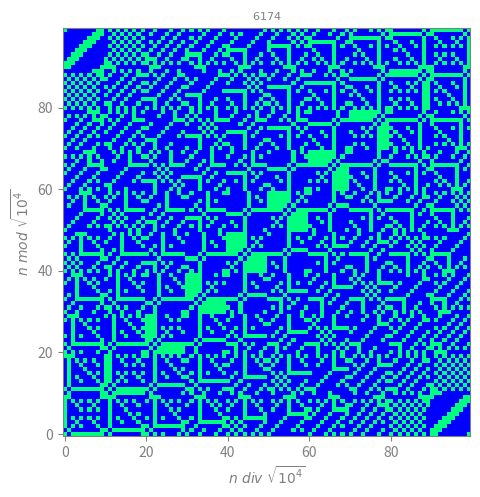

Source code (Python):
# Import Libraries
import numpy as np
import matplotlib.pyplot as plt
from matplotlib.colors import LinearSegmentedColormap

# Kaprekar function
def kaprekar(a):
    A=a
    itr=1
    while True:
        a=''.join(sorted(list('{:04d}'.format(a)),reverse=True))
        n1=int(a)
        n2=int(a[::-1])
        n=max(n1,n2)-min(n1,n2)
        if int(n)==6174 or itr>8:
            if itr>7:
                itr=0
            break
        a=n
        itr+=1
    return itr

# Define n
n=list(range(0,10000))
# Compute kaprekar values
val=[kaprekar(i) for i in n]
# Compute x and y positions
y=np.mod(range(10000),100)
x=np.floor(np.array(list(range(10000))))
# Create matrix
m=np.zeros([100,100])
n=0
for i in range(100):
    for j in range(100):
        m[int(x[i]),int(y[j])]=val[n]
        n+=1
# Define color for iteration number
colors = {
    0: (1, 1, 1),          
    1: (1, 6/7, 0),        
    2: (2/7, 1, 0),        
    3: (0, 1, 4/7),        
    4: (0, 4/7, 1),        
    5: (2/7, 0, 1),        
    6: (1, 0, 6/7),        
    7: (1, 0, 0)          
}
# Create custom map
map = [(i/7, colors[i]) for i in range(8)]
cmap = LinearSegmentedColormap.from_list("custom_cmap", map)
# Show Image
plt.imshow(m,origin='lower',cmap = cmap)
plt.ylabel(r'$ n~mod~\sqrt{10^4} $',color='grey')
plt.xlabel(r'$ n~div~\sqrt{10^4} $',color='grey')
plt.title(r'$6174$',color='grey',size=8)
plt.tight_layout(pad=0.1)
ax=plt.gca()
# Grey all the axis
ax.spines['bottom'].set_color('grey')
ax.spines['left'].set_color('grey')
ax.spines['top'].set_color('grey')
ax.spines['right'].set_color('grey')
ax.tick_params(axis='x',colors='grey')
ax.tick_params(axis='y',colors='grey')
# Show Plot
plt.show()

## Extra for Odd and Even Number of Iterations
# Create matrix
m=np.zeros([100,100])
n=0
for i in range(100):
    for j in range(100):
        if np.mod(val[n],2)==0:
            m[int(x[i]),int(y[j])]=1
        n+=1
# Show Image
plt.imshow(m,origin='lower',cmap = 'winter')
plt.ylabel(r'$ n~mod~\sqrt{10^4} $',color='grey')
plt.xlabel(r'$ n~div~\sqrt{10^4} $',color='grey')
plt.title(r'$6174$',color='grey',size=8)
plt.tight_layout(pad=0.1)
ax=plt.gca()
# Grey all the axis
ax.spines['bottom'].set_color('grey')
ax.spines['left'].set_color('grey')
ax.spines['top'].set_color('grey')
ax.spines['right'].set_color('grey')
ax.tick_params(axis='x',colors='grey')
ax.tick_params(axis='y',colors='grey')
# Show Plot
plt.show()